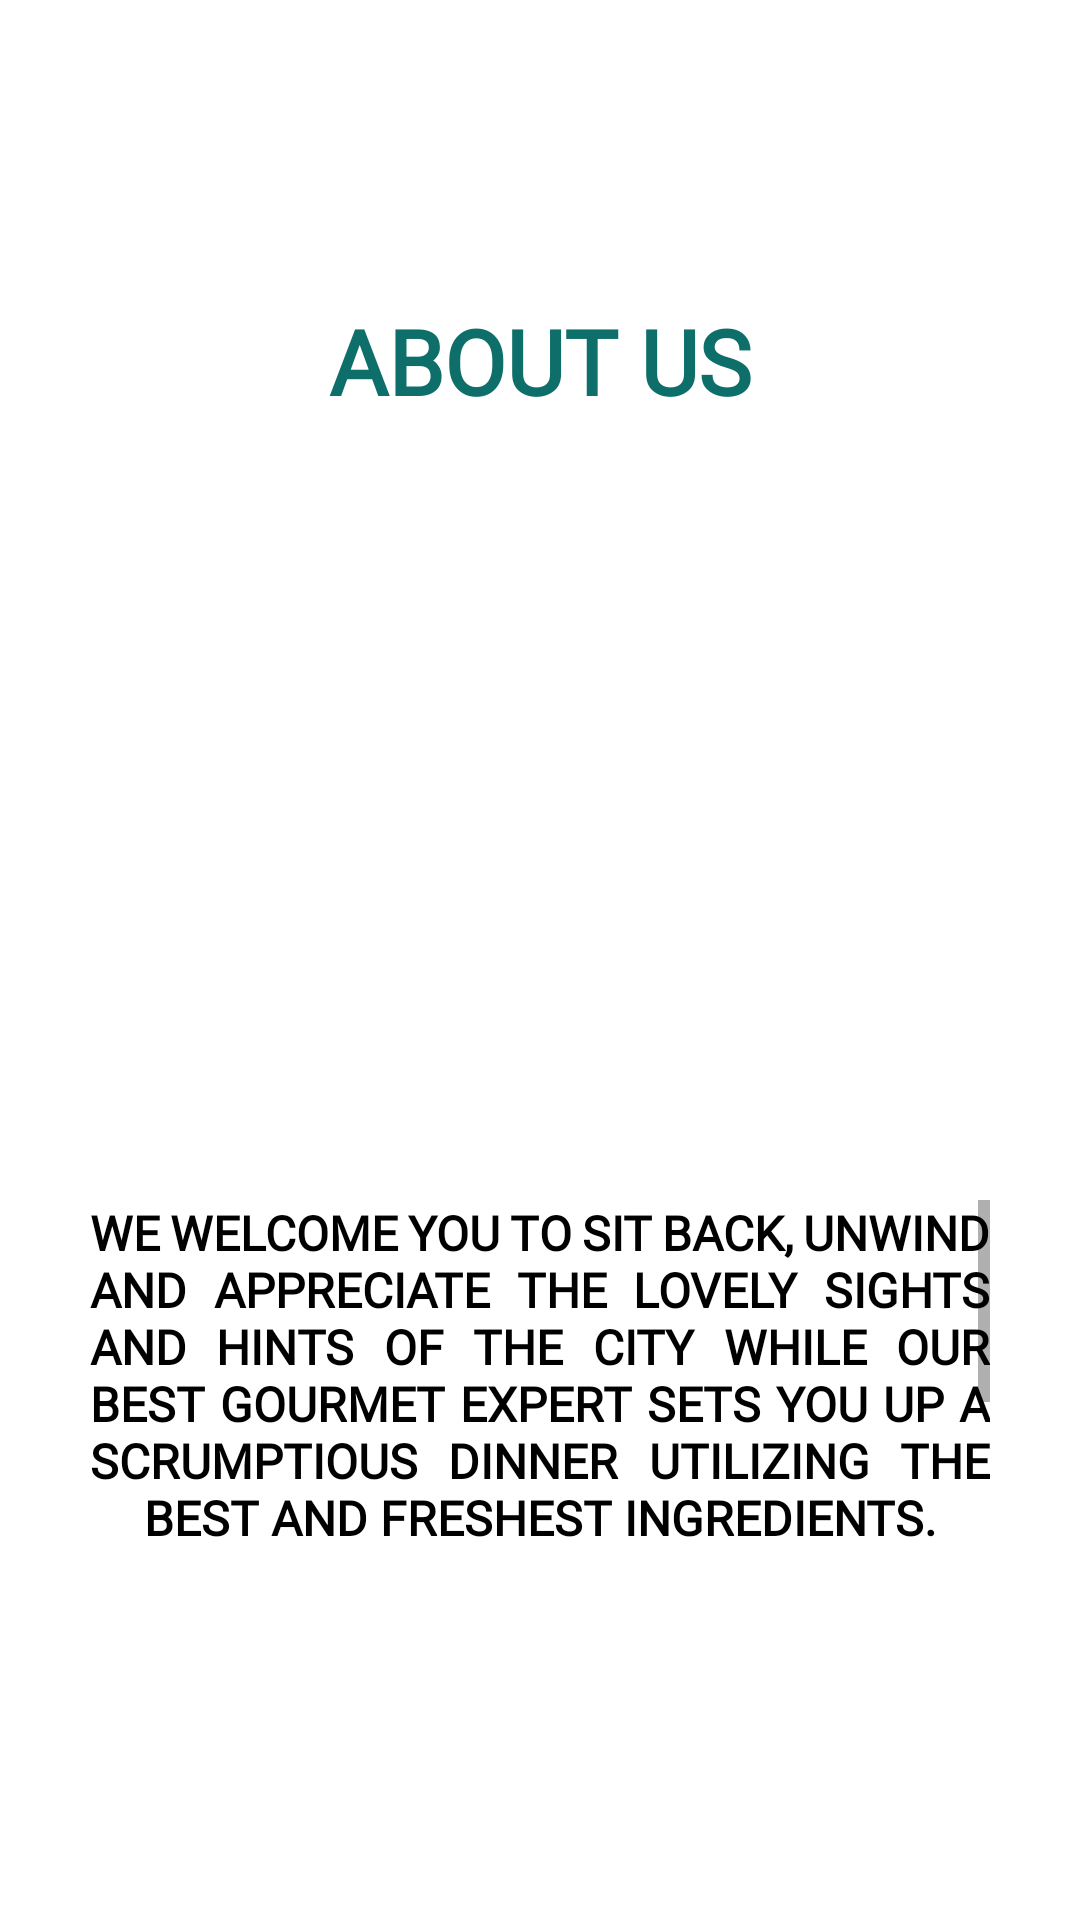

Write the Android layout XML for this screen, with the resource values it uses.
<!-- AndroidManifest.xml: application theme Theme.Shrekrestaurant -->
<!-- res/layout/fragment_3.xml -->
<?xml version="1.0" encoding="utf-8"?>
<RelativeLayout xmlns:android="http://schemas.android.com/apk/res/android"
    xmlns:tools="http://schemas.android.com/tools"
    android:layout_width="match_parent"
    android:layout_height="match_parent"
    tools:context=".Fragment3">

    
    <FrameLayout
        android:id="@+id/frameLayout"
        android:layout_width="match_parent"
        android:layout_height="600dp">


        <TextView
            android:layout_width="wrap_content"
            android:layout_height="wrap_content"
            android:layout_gravity="center_horizontal"
            android:layout_margin="100dp"
            android:fontFamily="@font/bungee"
            android:text="@string/about_us"
            android:textAlignment="center"
            android:textAllCaps="true"
            android:textColor="#0d6e6a"
            android:textSize="30sp"
            android:textStyle="bold">

        </TextView>

        <TextView
            android:id="@+id/about_us_text"
            android:layout_width="300dp"
            android:layout_height="114dp"
            android:layout_gravity="center_horizontal"
            android:layout_marginTop="400dp"
            android:fontFamily="@font/bungee"
            android:justificationMode="inter_word"
            android:scrollbars="vertical"
            android:text="@string/about"
            android:textAlignment="center"
            android:textAllCaps="true"
            android:textColor="@color/black"
            android:textSize="16sp"
            android:textStyle="bold">

        </TextView>

        <ImageView
            android:layout_width="164dp"
            android:layout_height="157dp"
            android:layout_gravity="center"
            android:src="@drawable/hamburger_logo">

        </ImageView>

    </FrameLayout>

</RelativeLayout>
<!-- resources referenced by this layout -->
<resources>
  <string name="about">We welcome you to sit back, unwind and appreciate the lovely sights and hints of the city while our best gourmet expert sets you up a scrumptious dinner utilizing the best and freshest ingredients.\n\n Shrek Restaurant’s legacy comes from its secret blend of spices and herbs which was built up in 1963.</string>
  <string name="about_us">About Us</string>
  <style name="Theme.Shrekrestaurant" parent="Theme.MaterialComponents.DayNight.DarkActionBar">
          
          <item name="colorPrimary">@color/purple_500</item>
          <item name="colorPrimaryVariant">@color/purple_700</item>
          <item name="colorOnPrimary">@color/white</item>
          
          <item name="colorSecondary">@color/teal_200</item>
          <item name="colorSecondaryVariant">@color/teal_700</item>
          <item name="colorOnSecondary">@color/black</item>
          
          <item name="android:statusBarColor" tools:targetApi="l">?attr/colorPrimaryVariant</item>
          
      </style>
  <!-- not gathered from this repository: default colours our renderer supplied (Android Studio template values) -->
  <color name="purple_500">#FF6200EE</color>
  <color name="purple_700">#FF3700B3</color>
  <color name="teal_200">#FF03DAC5</color>
  <color name="teal_700">#FF018786</color>
  <color name="black">#FF000000</color>
  <color name="white">#FFFFFFFF</color>
</resources>
